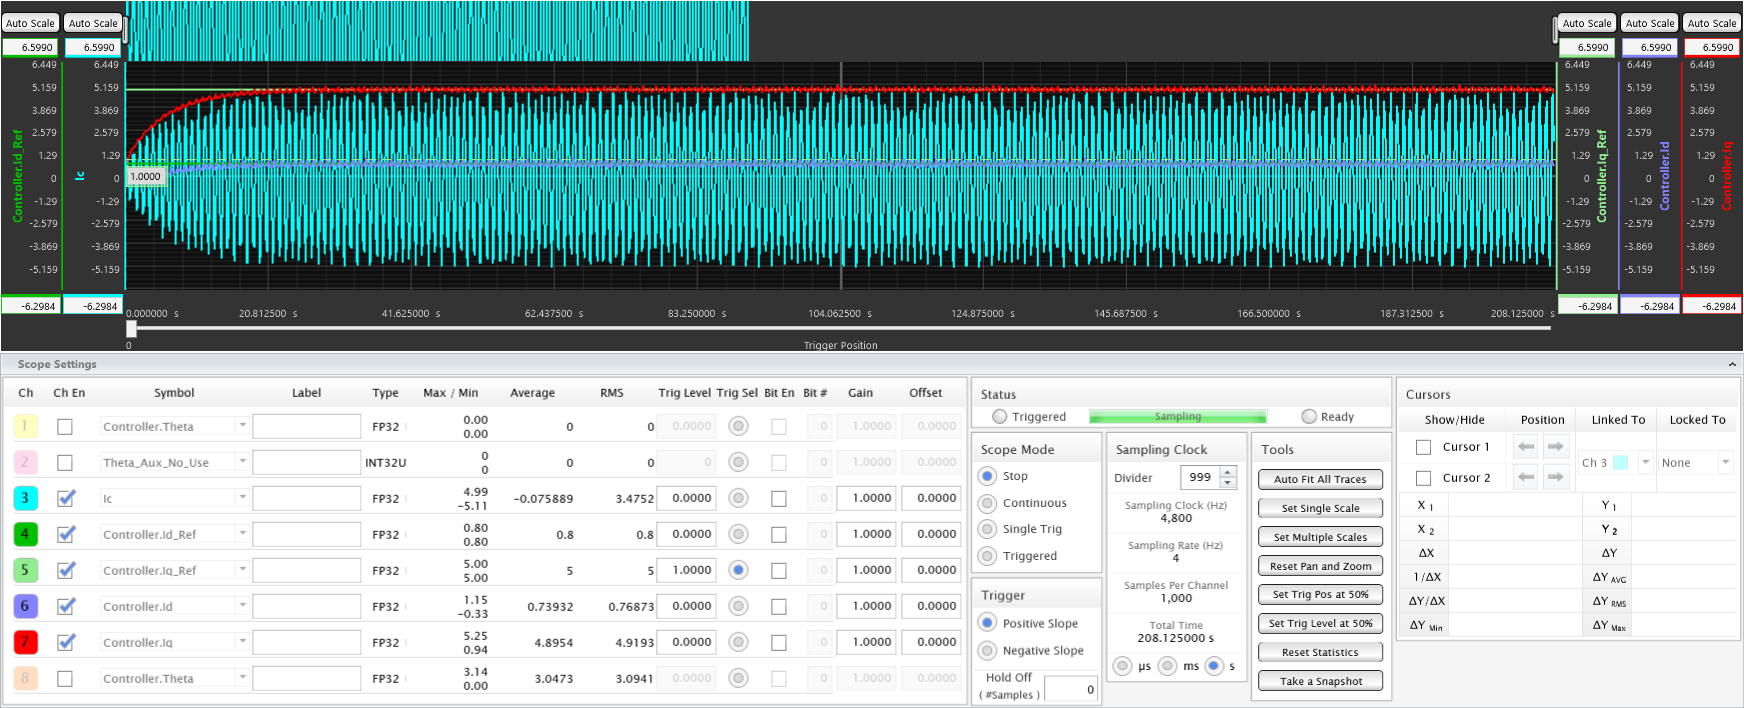

Source data for this figure (header and first rows):
Time (seconds), Ic, Controller.Id_Ref, Controller.Iq_Ref, Controller.Id, Controller.Iq
0.000000, 0.4293, 0.8, 5, -0.2791, 0.943
0.2081, 1.049, 0.8, 5, -0.2516, 1.007
0.4163, 0.01091, 0.8, 5, -0.307, 1.139
0.6244, -1.272, 0.8, 5, -0.3276, 1.285
0.8325, -0.6777, 0.8, 5, -0.2406, 1.567
1.041, 1.303, 0.8, 5, -0.2068, 1.626
1.249, 1.36, 0.8, 5, -0.235, 1.728
1.457, -0.8379, 0.8, 5, -0.178, 1.834
1.665, -1.86, 0.8, 5, -0.2469, 1.973
1.873, 0.1739, 0.8, 5, -0.06474, 2.19
2.081, 2.174, 0.8, 5, -0.0619, 2.173
2.289, 0.7027, 0.8, 5, -0.1131, 2.254
2.498, -2.09, 0.8, 5, -0.1912, 2.356
2.706, -1.614, 0.8, 5, -0.02763, 2.586
2.914, 1.534, 0.8, 5, 0.152, 2.61
3.122, 2.403, 0.8, 5, -0.01126, 2.676
3.33, -0.7639, 0.8, 5, 0.0281, 2.694
3.538, -2.73, 0.8, 5, -0.1174, 2.817
3.746, -0.2997, 0.8, 5, 0.1813, 3.004
3.954, 2.826, 0.8, 5, 0.1134, 2.914
4.162, 1.385, 0.8, 5, 0.1117, 2.975
4.371, -2.408, 0.8, 5, 0.1246, 3.067
4.579, -2.401, 0.8, 5, 0.1141, 3.301
4.787, 1.563, 0.8, 5, 0.3399, 3.229
4.995, 3.086, 0.8, 5, 0.1208, 3.255
5.203, -0.5593, 0.8, 5, 0.1155, 3.35
5.411, -3.448, 0.8, 5, 0.1478, 3.463
5.619, -0.8296, 0.8, 5, 0.3632, 3.602
5.827, 3.163, 0.8, 5, 0.3126, 3.475
6.036, 2.013, 0.8, 5, 0.2235, 3.608
6.244, -2.58, 0.8, 5, 0.2282, 3.633
6.452, -3.04, 0.8, 5, 0.2641, 3.755
6.66, 1.408, 0.8, 5, 0.5455, 3.793
6.868, 3.614, 0.8, 5, 0.3037, 3.668
7.076, -0.1427, 0.8, 5, 0.2794, 3.811
7.284, -3.786, 0.8, 5, 0.2679, 3.846
7.492, -1.414, 0.8, 5, 0.5172, 4.036
7.701, 3.27, 0.8, 5, 0.5038, 3.795
7.909, 2.653, 0.8, 5, 0.3767, 3.967
8.117, -2.485, 0.8, 5, 0.3483, 3.954
8.325, -3.599, 0.8, 5, 0.3699, 4.179
8.533, 1.059, 0.8, 5, 0.6722, 4.056
8.741, 4.006, 0.8, 5, 0.4015, 3.996
8.949, 0.2783, 0.8, 5, 0.4405, 4.117
9.158, -4.101, 0.8, 5, 0.3694, 4.188
9.366, -1.981, 0.8, 5, 0.6377, 4.367
9.574, 3.305, 0.8, 5, 0.6716, 4.115
9.782, 3.057, 0.8, 5, 0.3943, 4.194
9.99, -2.29, 0.8, 5, 0.4577, 4.206
10.2, -3.993, 0.8, 5, 0.4546, 4.398
10.41, 0.7861, 0.8, 5, 0.7141, 4.43
10.61, 4.274, 0.8, 5, 0.5548, 4.236
10.82, 0.6673, 0.8, 5, 0.4279, 4.367
11.03, -4.116, 0.8, 5, 0.4154, 4.377
11.24, -2.389, 0.8, 5, 0.6872, 4.6
11.45, 3.162, 0.8, 5, 0.8432, 4.354
11.65, 3.536, 0.8, 5, 0.4558, 4.439
11.86, -1.987, 0.8, 5, 0.5765, 4.405
12.07, -4.357, 0.8, 5, 0.5341, 4.598
12.28, 0.3002, 0.8, 5, 0.8376, 4.612
... 940 more rows
